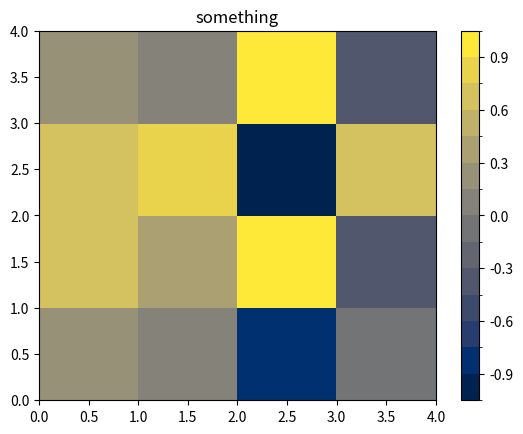

Python code for this plot:
import matplotlib
import matplotlib.pyplot as plt
from matplotlib.colors import BoundaryNorm
from matplotlib.ticker import MaxNLocator
import numpy as np


def plot_grid_mesh(x, y, values, title=None):
    """
    x (np array): N x N array of x coordinates (pixel corners)
    y (np array): N x N array of y coordinates (pixel corners)
    values (np array): N-1 x N-1 array of values to color
    """
    levels = MaxNLocator(nbins=15).tick_values(values.min(), values.max())
    cmap = plt.get_cmap('cividis')
    norm = BoundaryNorm(levels, ncolors=cmap.N, clip=True)

    fig, ax0 = plt.subplots(nrows=1)
    im = ax0.pcolormesh(x, y, values, cmap=cmap, norm=norm)
    fig.colorbar(im, ax=ax0)
    if title:
        ax0.set_title(title)
    plt.show()

def plot_grid(values, title=None):
    """
    values (np array): N x N array of values to color 
    """
    levels = MaxNLocator(nbins=15).tick_values(values.min(), values.max())
    cmap = plt.get_cmap('cividis')
    norm = BoundaryNorm(levels, ncolors=cmap.N, clip=True)

    fig, ax0 = plt.subplots(nrows=1)
    im = ax0.pcolor(values, cmap=cmap, norm=norm)
    fig.colorbar(im, ax=ax0)
    if title:
        ax0.set_title(title)
    plt.show()

if __name__ == '__main__':
    dx, dy = 1, 1
    y, x = np.mgrid[slice(1, 5 + dy, dy),
                    slice(1, 5 + dx, dx)]
    y = y.astype(float)
    # y[2][:] = 2.5
    zzz = np.sin(x)**10 + np.cos(10 + y*x) * np.cos(x)
    zzz = zzz[:-1, :-1]
    # plot_grid_mesh(x, y, zzz, title='something')
    plot_grid(zzz, title='something')